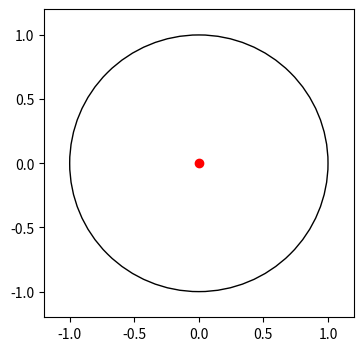

Write the Python code that produced this figure.
# -*- coding: utf-8 -*-
"""
Created on Tue Apr 12 11:24:24 2022

@author: Christopher
"""
import numpy as np 
import matplotlib.pyplot as plt

def defineCircle(p1, p2, p3):
    """
    Returns the center and radius of the circle passing the given 3 points.
    In case the 3 points form a line, returns (None, infinity).
    """
    temp = p2[0] * p2[0] + p2[1] * p2[1]
    bc = (p1[0] * p1[0] + p1[1] * p1[1] - temp) / 2
    cd = (temp - p3[0] * p3[0] - p3[1] * p3[1]) / 2
    det = (p1[0] - p2[0]) * (p2[1] - p3[1]) - (p2[0] - p3[0]) * (p1[1] - p2[1])

    if abs(det) < 1.0e-6:
        return (None, np.inf)

    # Center of circle
    cx = (bc*(p2[1] - p3[1]) - cd*(p1[1] - p2[1])) / det
    cy = ((p1[0] - p2[0]) * cd - (p2[0] - p3[0]) * bc) / det

    radius = np.sqrt((cx - p1[0])**2 + (cy - p1[1])**2)
    return ((cx, cy), radius)

def inCircle(cx, cy, radius, x, y):
    if pow((x - cx), 2) + pow((y - cy), 2) <= pow(radius, 2):
        return True
    return False
        
p = (0,0)
center, radius = defineCircle((0,1), (1,0), (0,-1))
print(inCircle(center[0], center[1], radius, p[0], p[1]))
if center is not None:
    plt.figure(figsize=(4, 4))
    plt.xlim([-1.2, 1.2])
    plt.ylim([-1.2, 1.2])
    plt.plot(p[0], p[1],'ro') 
    circle = plt.Circle(center, radius, fill=False)
    plt.gca().add_patch(circle)